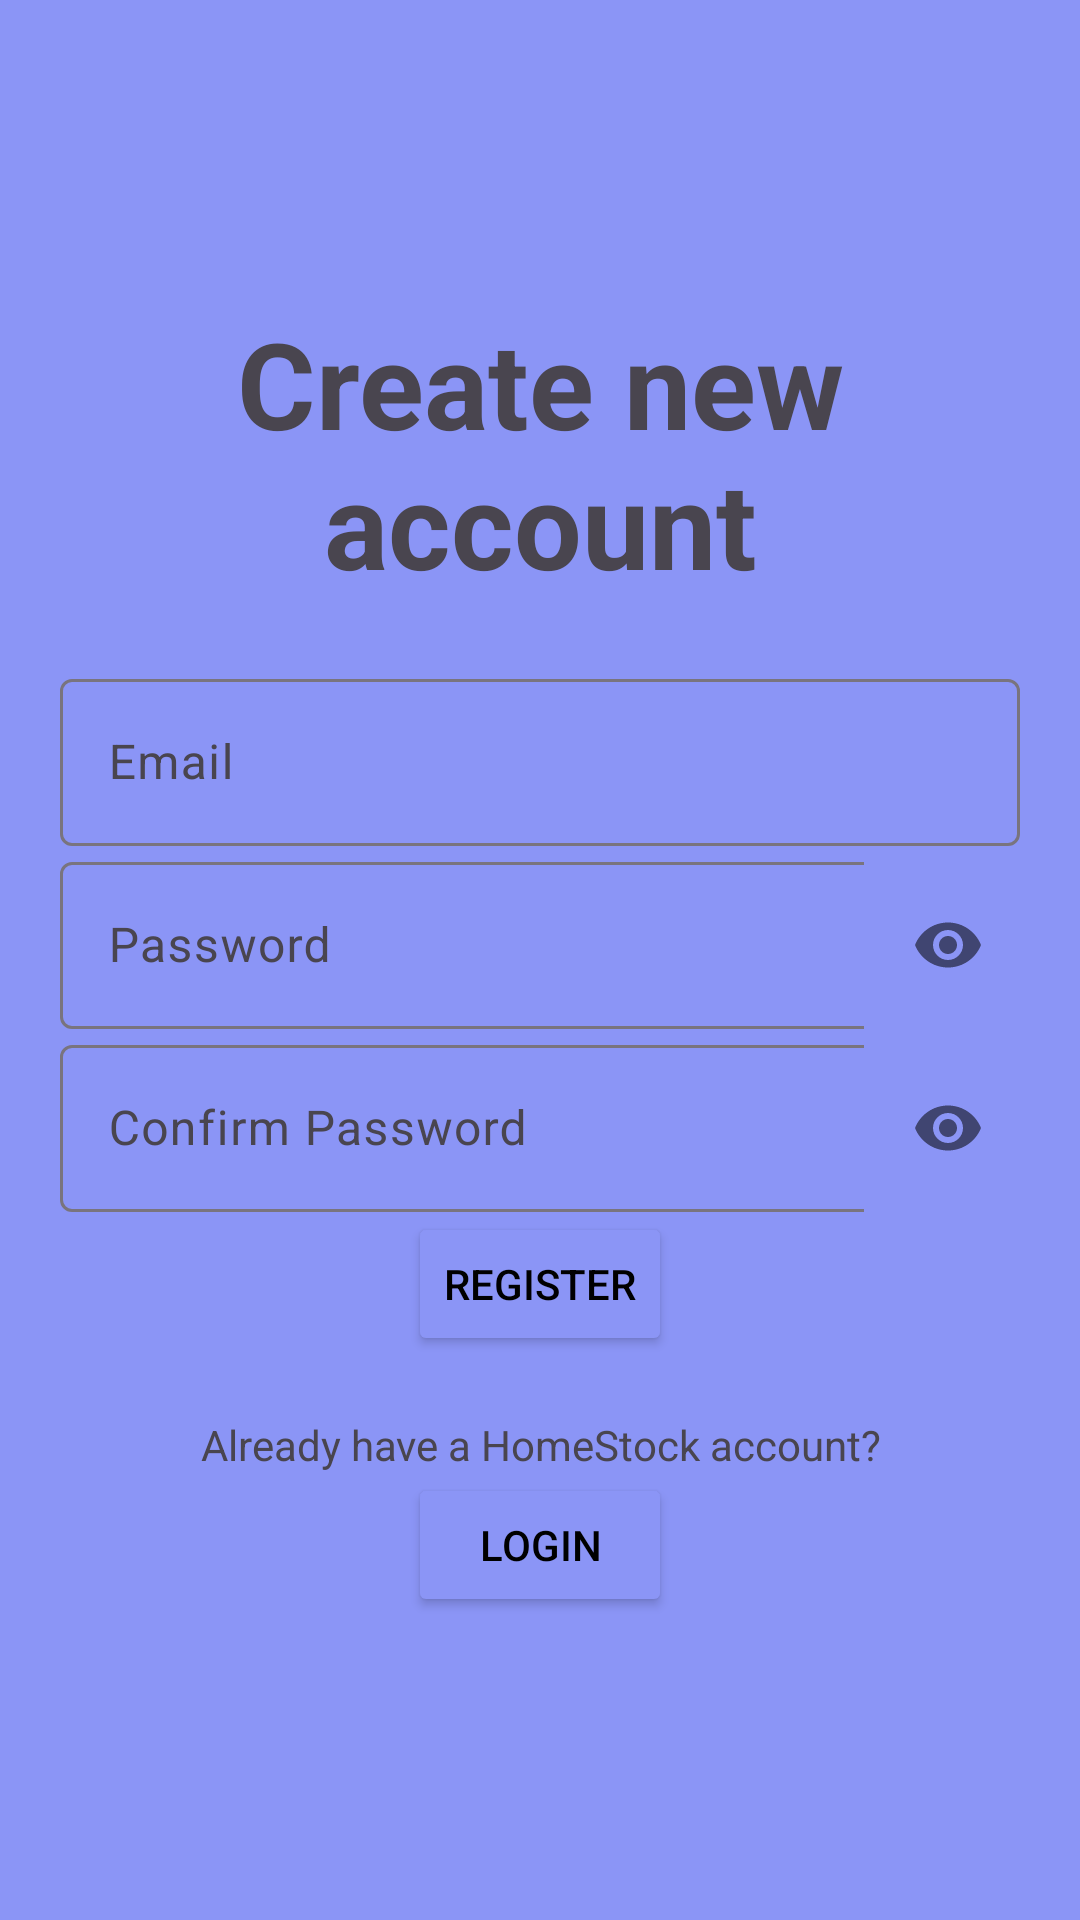

This screen was rendered from an Android layout file. Write that file and the resources it references.
<!-- AndroidManifest.xml: application theme Theme.PNP2Inventoryapp -->
<!-- res/layout/activity_registration.xml -->
<?xml version="1.0" encoding="utf-8"?>
<LinearLayout xmlns:android="http://schemas.android.com/apk/res/android"
    xmlns:app="http://schemas.android.com/apk/res-auto"
    xmlns:tools="http://schemas.android.com/tools"
    android:layout_width="match_parent"
    android:orientation="vertical"
    android:gravity="center"
    android:padding="20dp"
    android:layout_height="match_parent"
    android:background="@color/lavender"
    tools:context=".RegistrationActivity">

    <TextView
        android:text="Create new account"
        android:textSize="40dp"
        android:textStyle="bold"
        android:gravity="center"
        android:layout_marginBottom="20dp"
        android:layout_width="match_parent"
        android:layout_height="wrap_content" />
    <com.google.android.material.textfield.TextInputLayout
        android:layout_width="match_parent"
        android:layout_height="wrap_content">

        <com.google.android.material.textfield.TextInputEditText
            android:id="@+id/email"
            android:hint="@string/email"
            android:layout_width="match_parent"
            android:layout_height="wrap_content"/>
    </com.google.android.material.textfield.TextInputLayout>

    <com.google.android.material.textfield.TextInputLayout
        android:layout_width="match_parent"
        android:layout_height="wrap_content"
        app:passwordToggleEnabled="true">

        <com.google.android.material.textfield.TextInputEditText
            android:id="@+id/password"
            android:hint="@string/password"
            android:inputType="textPassword"
            android:layout_width="match_parent"
            android:layout_height="wrap_content"/>
    </com.google.android.material.textfield.TextInputLayout>

    <com.google.android.material.textfield.TextInputLayout
        android:layout_width="match_parent"
        android:layout_height="wrap_content"
        app:passwordToggleEnabled="true">

        <com.google.android.material.textfield.TextInputEditText
            android:id="@+id/conpassword"
            android:hint="@string/confirm_password"
            android:inputType="textPassword"
            android:layout_width="match_parent"
            android:layout_height="wrap_content"/>
    </com.google.android.material.textfield.TextInputLayout>

    <ProgressBar
        android:id="@+id/progressBar"
        android:visibility="gone"
        android:layout_width="wrap_content"
        android:layout_height="wrap_content"/>
    
    <Button
        android:id="@+id/reg_butt"
        android:text="@string/register"
        android:layout_width="wrap_content"
        android:layout_height="wrap_content"
        android:textColor="@color/black"
        android:backgroundTint="@color/peach"/>

    <TextView
        android:layout_width="match_parent"
        android:layout_height="wrap_content"
        android:gravity="center"
        android:layout_marginTop="20dp"
        android:text="@string/already_have_a_homestock_account"/>

    <Button
        android:id="@+id/loginreg"
        android:text="@string/login"
        android:layout_width="wrap_content"
        android:layout_height="wrap_content"
        android:textColor="@color/black"
        android:backgroundTint="@color/peach"/>

</LinearLayout>
<!-- resources referenced by this layout -->
<resources>
  <color name="black">#FF000000</color>
  <color name="lavender">#8B95F6</color>
  <string name="already_have_a_homestock_account">Already have a HomeStock account?</string>
  <string name="confirm_password">Confirm Password</string>
  <string name="email">Email</string>
  <string name="login">Login</string>
  <string name="password">Password</string>
  <string name="register">Register</string>
  <style name="Theme.PNP2Inventoryapp" parent="Base.Theme.PNP2Inventoryapp">
          <item name="colorSecondary">@color/peach</item>
      </style>
  <style name="Base.Theme.PNP2Inventoryapp" parent="Theme.Material3.DayNight.NoActionBar">
          
          <item name="colorPrimary">@color/peach</item>
          <item name="android:background"> @color/lavender</item>
          <item name="backgroundTint">@color/lavender</item>
          <item name="colorSecondary">@color/peach</item>
          <item name="dialogTheme">@color/peach</item>
          <item name="android:statusBarColor">@color/lavender</item>
      </style>
</resources>
